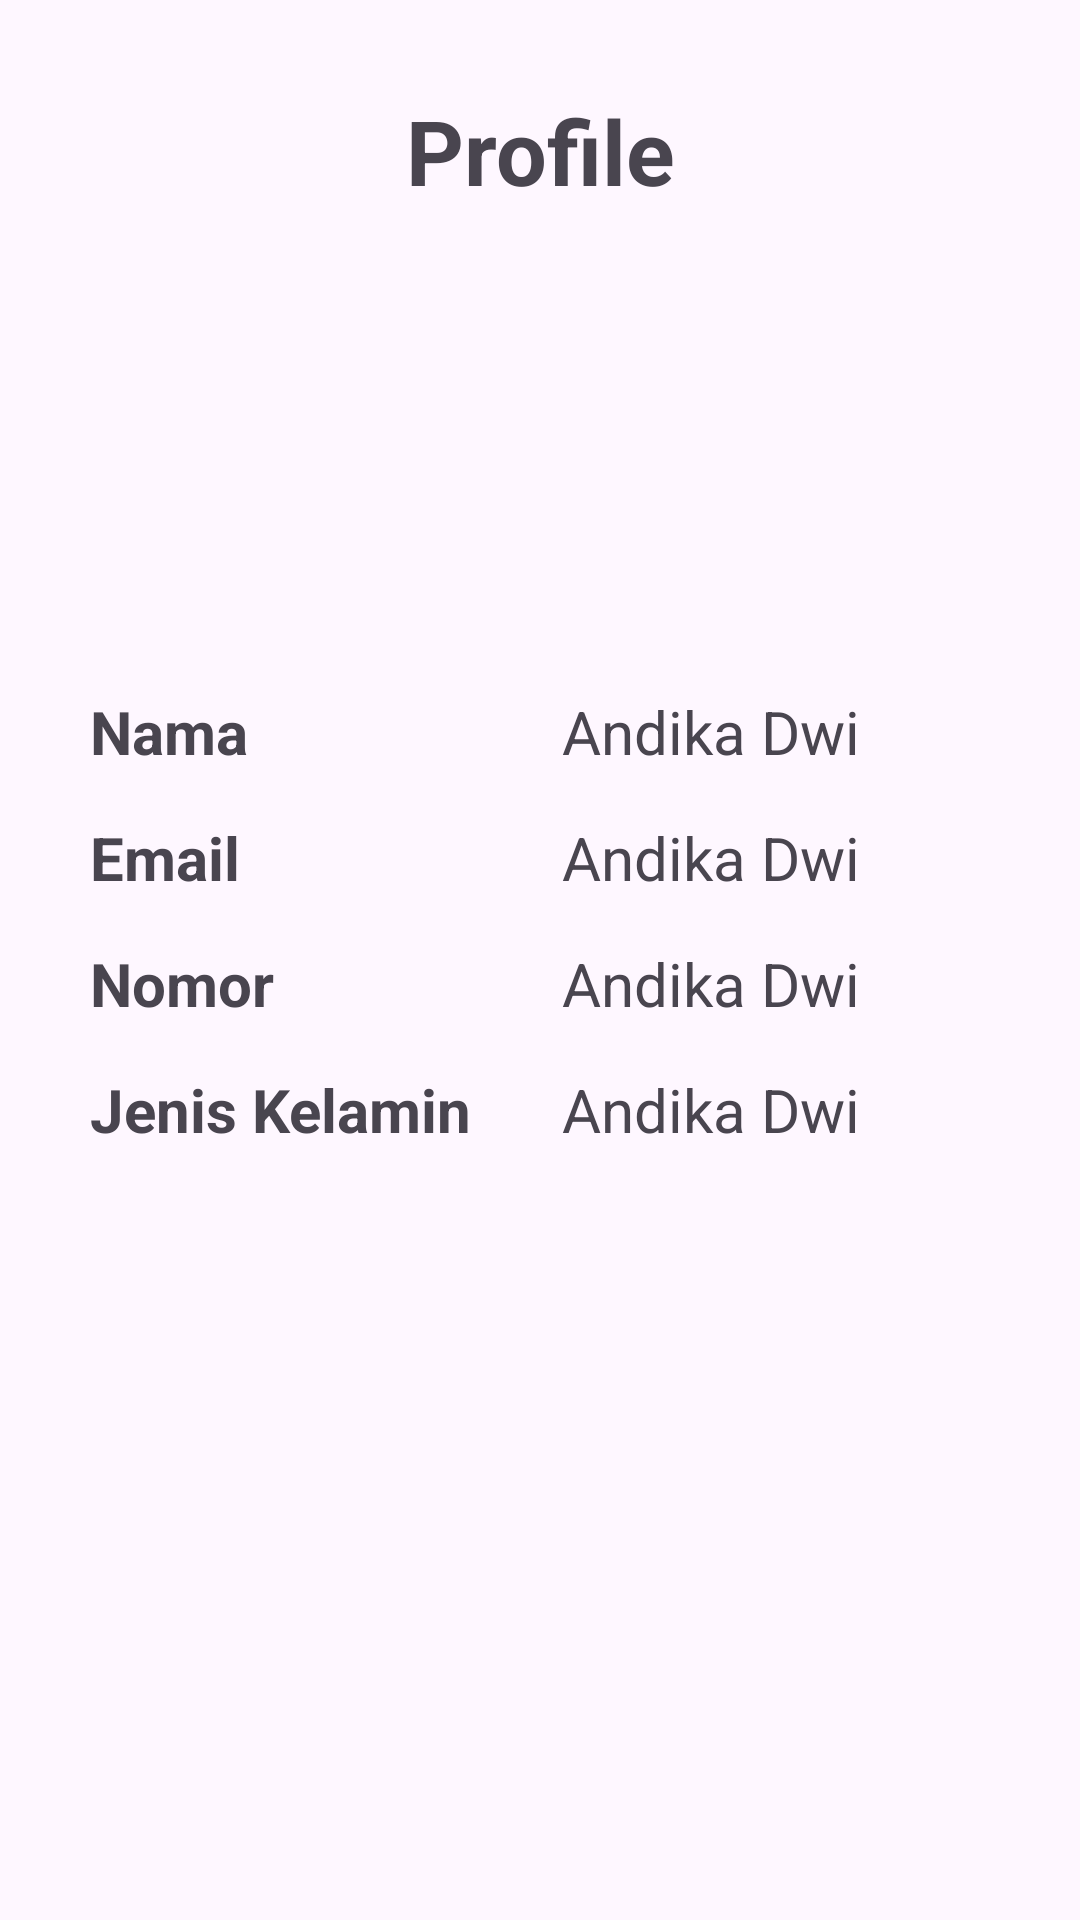

Layout XML and referenced resources for this Android screen:
<!-- AndroidManifest.xml: application theme Theme.LoginRegister -->
<!-- res/layout/activity_profile.xml -->
<?xml version="1.0" encoding="utf-8"?>
<androidx.constraintlayout.widget.ConstraintLayout xmlns:android="http://schemas.android.com/apk/res/android"
    xmlns:app="http://schemas.android.com/apk/res-auto"
    xmlns:tools="http://schemas.android.com/tools"
    android:id="@+id/main"
    android:layout_width="match_parent"
    android:layout_height="match_parent"
    tools:context=".ProfileActivity">
    <TextView
        android:id="@+id/txt_title"
        android:layout_width="wrap_content"
        android:layout_height="wrap_content"
        android:text="Profile"
        android:layout_marginTop="30dp"
        app:layout_constraintEnd_toEndOf="parent"
        app:layout_constraintStart_toStartOf="parent"
        app:layout_constraintTop_toTopOf="parent"
        android:textSize="30sp"
        android:textStyle="bold"/>
    <ImageView
        android:id="@+id/img_profile"
        android:layout_width="100dp"
        android:layout_height="100dp"
        android:src="@drawable/baseline_person_24"
        app:layout_constraintTop_toBottomOf="@id/txt_title"
        app:layout_constraintStart_toStartOf="parent"
        app:layout_constraintEnd_toEndOf="parent"
        android:layout_marginTop="30dp"/>
    <TextView
        android:id="@+id/txt_name"
        android:layout_width="wrap_content"
        android:layout_height="wrap_content"
        app:layout_constraintTop_toBottomOf="@id/img_profile"
        app:layout_constraintStart_toStartOf="parent"
        android:layout_marginStart="30dp"
        android:layout_marginTop="30dp"
        android:text="Nama"
        android:textSize="20sp"
        android:textStyle="bold"/>
    <TextView
        android:id="@+id/txt_vname"
        android:layout_width="wrap_content"
        android:layout_height="wrap_content"
        app:layout_constraintTop_toBottomOf="@id/img_profile"
        app:layout_constraintStart_toEndOf="@id/txt_gender"
        android:text="Andika Dwi"
        android:textSize="20sp"
        android:layout_marginStart="30dp"
        android:layout_marginTop="30dp"/>
    <TextView
        android:id="@+id/txt_email"
        android:layout_width="wrap_content"
        android:layout_height="wrap_content"
        app:layout_constraintTop_toBottomOf="@id/txt_name"
        app:layout_constraintStart_toStartOf="parent"
        android:layout_marginStart="30dp"
        android:layout_marginTop="15dp"
        android:text="Email"
        android:textSize="20sp"
        android:textStyle="bold"/>
    <TextView
        android:id="@+id/txt_vemail"
        android:layout_width="wrap_content"
        android:layout_height="wrap_content"
        app:layout_constraintTop_toBottomOf="@id/txt_vname"
        app:layout_constraintStart_toEndOf="@id/txt_gender"
        android:text="Andika Dwi"
        android:textSize="20sp"
        android:layout_marginStart="30dp"
        android:layout_marginTop="15dp"/>
    <TextView
        android:id="@+id/txt_telp"
        android:layout_width="wrap_content"
        android:layout_height="wrap_content"
        app:layout_constraintTop_toBottomOf="@id/txt_email"
        app:layout_constraintStart_toStartOf="parent"
        android:layout_marginStart="30dp"
        android:layout_marginTop="15dp"
        android:text="Nomor"
        android:textSize="20sp"
        android:textStyle="bold"/>
    <TextView
        android:id="@+id/txt_vtelp"
        android:layout_width="wrap_content"
        android:layout_height="wrap_content"
        app:layout_constraintTop_toBottomOf="@id/txt_vemail"
        app:layout_constraintStart_toEndOf="@id/txt_gender"
        android:text="Andika Dwi"
        android:textSize="20sp"
        android:layout_marginStart="30dp"
        android:layout_marginTop="15dp"/>
    <TextView
        android:id="@+id/txt_gender"
        android:layout_width="wrap_content"
        android:layout_height="wrap_content"
        app:layout_constraintTop_toBottomOf="@id/txt_telp"
        app:layout_constraintStart_toStartOf="parent"
        android:layout_marginStart="30dp"
        android:layout_marginTop="15dp"
        android:text="Jenis Kelamin"
        android:textSize="20sp"
        android:textStyle="bold"/>
    <TextView
        android:id="@+id/txt_vgender"
        android:layout_width="wrap_content"
        android:layout_height="wrap_content"
        app:layout_constraintTop_toBottomOf="@id/txt_vtelp"
        app:layout_constraintStart_toEndOf="@id/txt_gender"
        android:text="Andika Dwi"
        android:textSize="20sp"
        android:layout_marginStart="30dp"
        android:layout_marginTop="15dp"/>




</androidx.constraintlayout.widget.ConstraintLayout>
<!-- resources referenced by this layout -->
<resources>
  <style name="Theme.LoginRegister" parent="Base.Theme.LoginRegister.WithActionBar" />
  <style name="Base.Theme.LoginRegister.WithActionBar" parent="Theme.Material3.DayNight">
          
          
      </style>
</resources>
